Photos from the image-classification dataset "images_organized" in the GitHub repository Alexr626/Warehouse-shelf-classifier. Its 2 classes are: empty shelf, filled shelf.

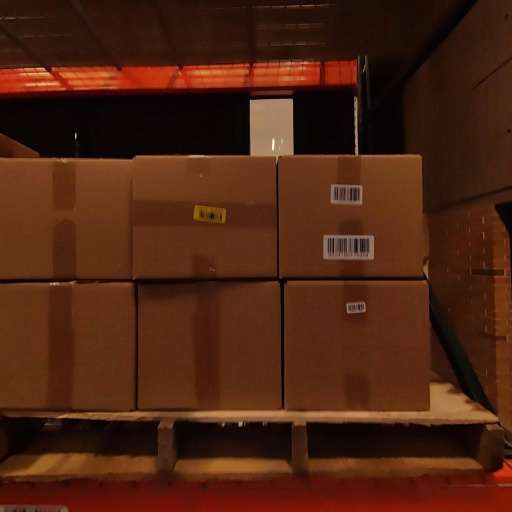
Label: filled shelf

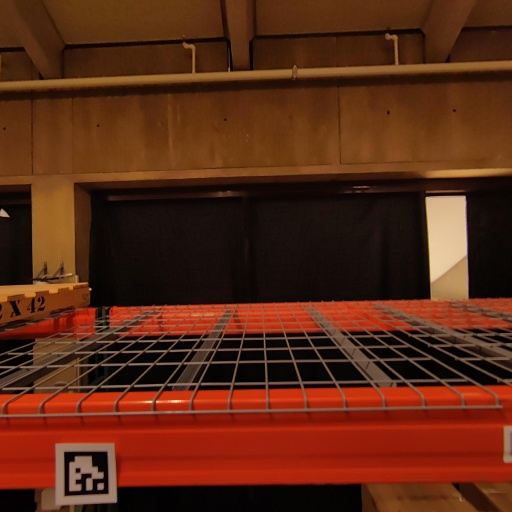
Label: empty shelf

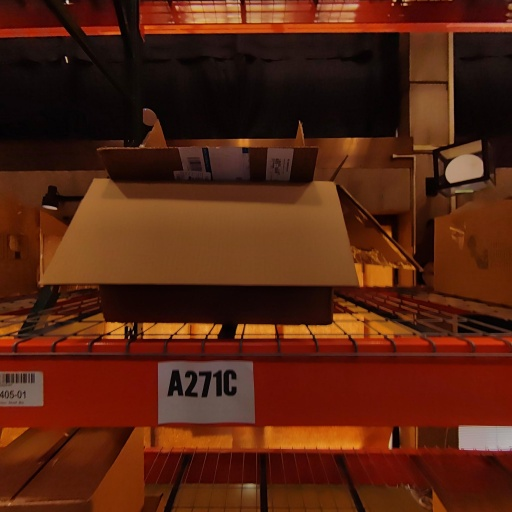
Label: filled shelf

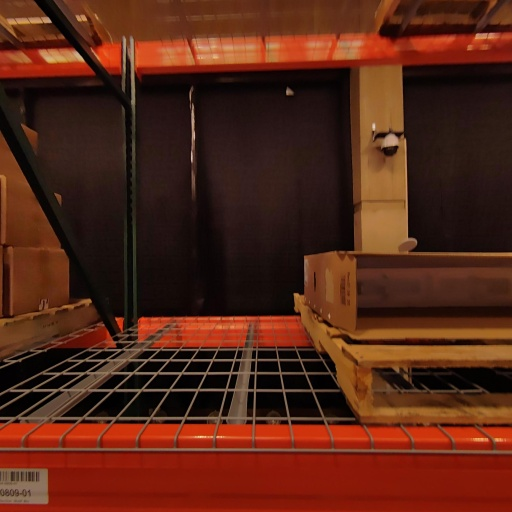
Label: empty shelf

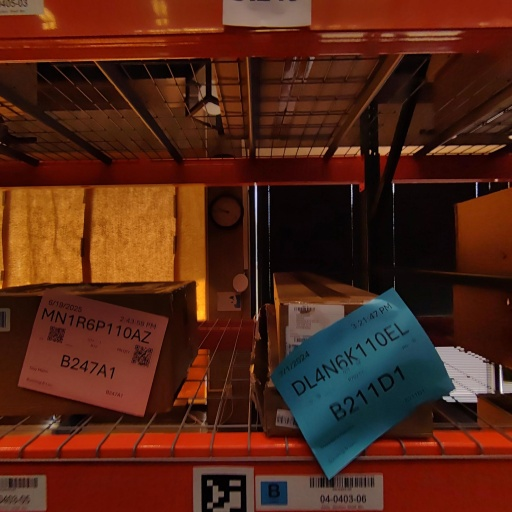
Label: filled shelf

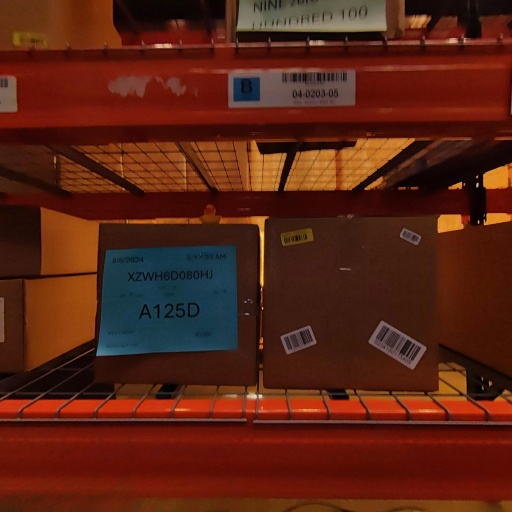
Label: filled shelf
